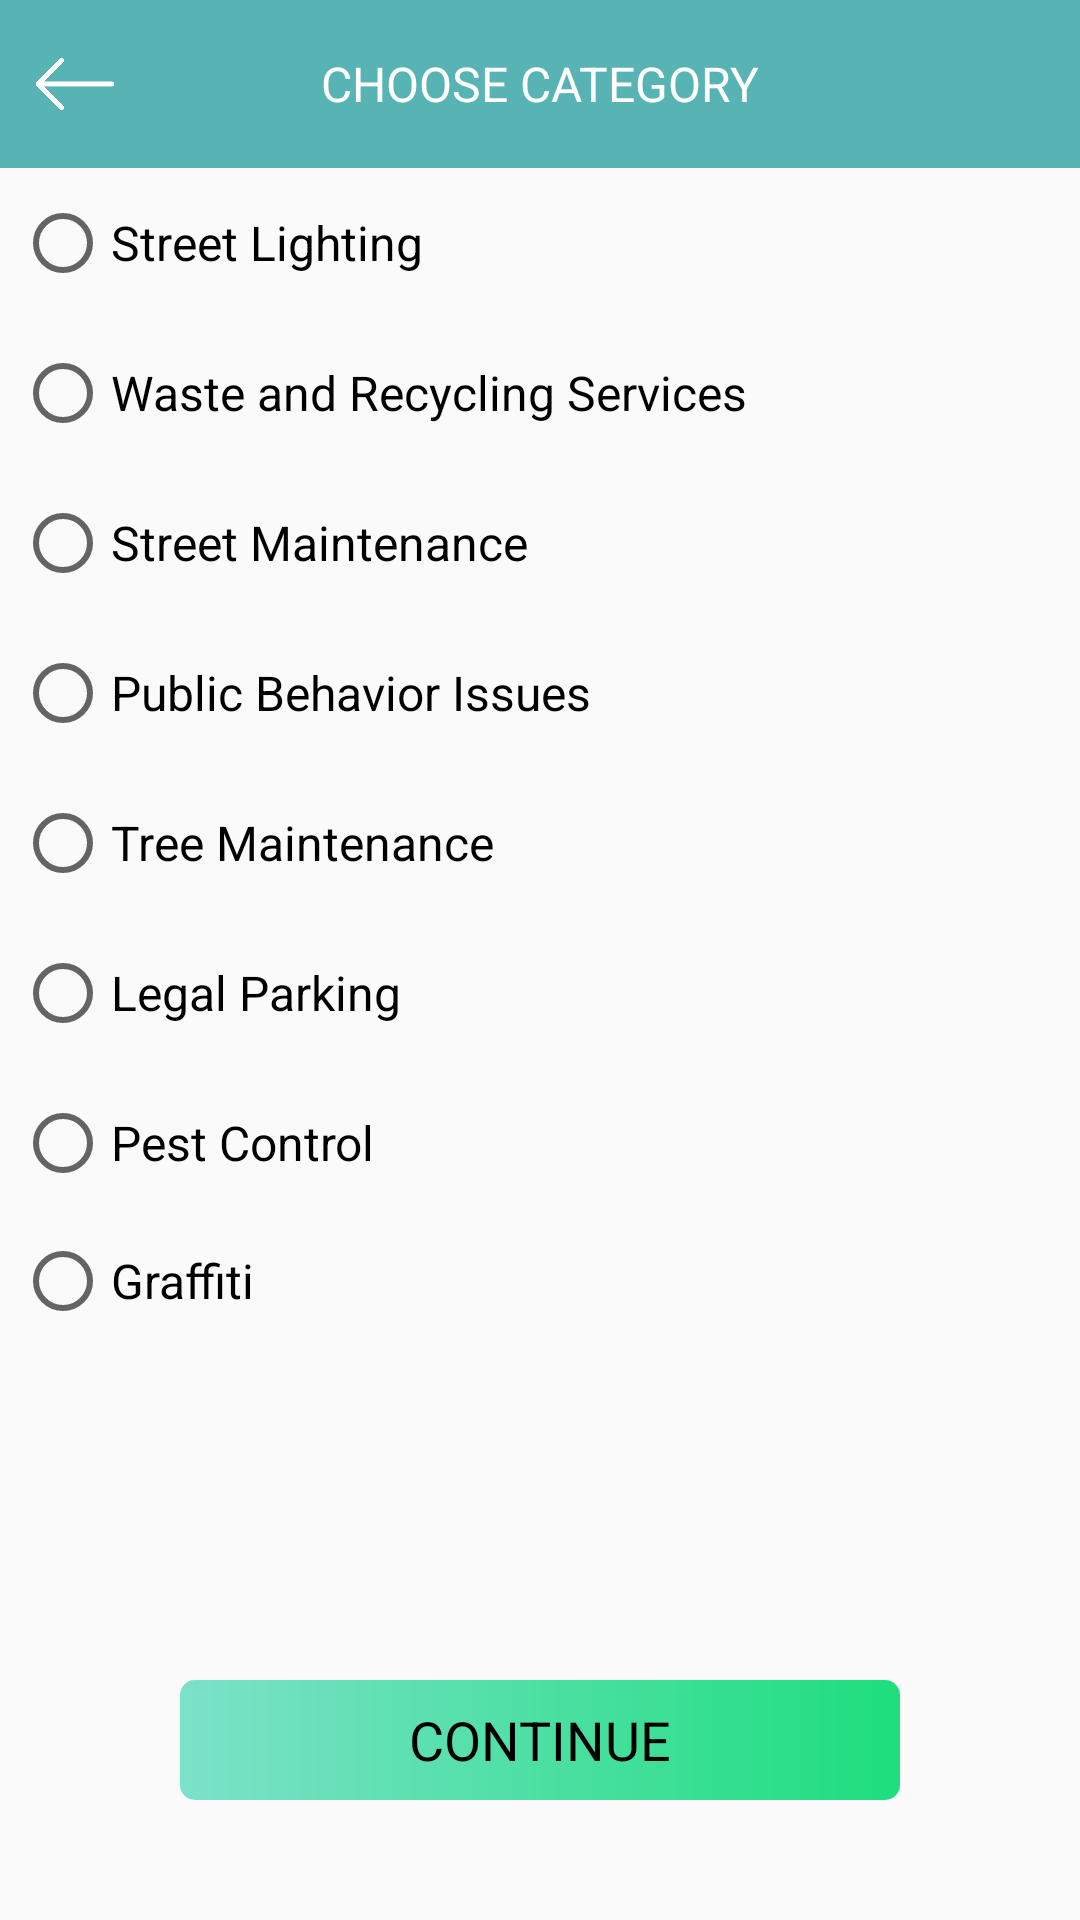

Reconstruct the res/layout file that produces this screen, plus the resources it refers to.
<!-- AndroidManifest.xml: application theme AppTheme -->
<!-- res/layout/activity_selection.xml -->
<?xml version="1.0" encoding="utf-8"?>
<LinearLayout xmlns:android="http://schemas.android.com/apk/res/android"
    xmlns:app="http://schemas.android.com/apk/res-auto"
    xmlns:tools="http://schemas.android.com/tools"
    android:layout_width="match_parent"
    android:layout_height="match_parent"
    android:orientation="vertical"
    tools:context=".SelectionActivity">
    <RelativeLayout
        android:layout_width="match_parent"
        android:layout_height="56dp"
        android:background="@color/purple_500">

        <ImageView
            android:id="@+id/iv_finish"
            android:layout_width="30dp"
            android:layout_height="30dp"
            android:layout_centerVertical="true"
            android:layout_marginLeft="10dp"
            android:onClick="bac"
            android:src="@mipmap/info_bac" />

        <TextView
            android:layout_width="wrap_content"
            android:layout_height="wrap_content"
            android:layout_centerInParent="true"
            android:text="CHOOSE CATEGORY"
            android:textColor="@color/white"
            android:textSize="16sp" />
    </RelativeLayout>
    <RadioGroup
        android:id="@+id/rg"
        android:orientation="vertical"
        android:layout_width="match_parent"
        android:layout_weight="1"
        android:layout_height="0dp">

        <RadioButton
            android:id="@+id/rd1"
            android:layout_width="match_parent"
            android:layout_height="40dp"
            android:layout_margin="5dp"
            android:text="Street Lighting"
            android:textColor="#000"
            android:textSize="16sp" />

        <RadioButton
            android:id="@+id/rd2"
            android:layout_width="match_parent"
            android:layout_height="40dp"
            android:layout_margin="5dp"
            android:text="Waste and Recycling Services"
            android:textColor="#000"
            android:textSize="16sp" />

        <RadioButton
            android:id="@+id/rd3"
            android:layout_width="match_parent"
            android:layout_height="40dp"
            android:layout_margin="5dp"
            android:text="Street Maintenance"
            android:textColor="#000"
            android:textSize="16sp" />

        <RadioButton
            android:id="@+id/rd4"
            android:layout_width="match_parent"
            android:layout_height="40dp"
            android:layout_margin="5dp"
            android:text="Public Behavior Issues"
            android:textColor="#000"
            android:textSize="16sp" />

        <RadioButton
            android:id="@+id/rd5"
            android:layout_width="match_parent"
            android:layout_height="40dp"
            android:layout_margin="5dp"
            android:text="Tree Maintenance"
            android:textColor="#000"
            android:textSize="16sp" />

        <RadioButton
            android:id="@+id/rd6"
            android:layout_width="match_parent"
            android:layout_height="40dp"
            android:layout_margin="5dp"
            android:text="Legal Parking"
            android:textColor="#000"
            android:textSize="16sp" />

        <RadioButton
            android:id="@+id/rd7"
            android:layout_width="match_parent"
            android:layout_height="40dp"
            android:layout_margin="5dp"
            android:text="Pest Control"
            android:textColor="#000"
            android:textSize="16sp" />

        <RadioButton
            android:id="@+id/rd8"
            android:layout_width="match_parent"
            android:layout_height="wrap_content"
            android:layout_margin="5dp"
            android:text="Graffiti"
            android:textColor="#000"
            android:textSize="16sp" />


    </RadioGroup>
    <TextView
        android:onClick="doNext"
        android:textSize="18sp"
        android:gravity="center"
        android:text="CONTINUE"
        android:textColor="#000"
        android:layout_marginBottom="40dp"
        android:layout_gravity="center_horizontal"
        android:background="@drawable/btn_reg"
        android:layout_width="240dp"
        android:layout_height="40dp"/>
</LinearLayout>
<!-- resources referenced by this layout -->
<resources>
  <color name="purple_500">#58B3B4</color>
  <color name="white">#FFFFFFFF</color>
  <!-- drawable btn_reg (drawable) -->
  <?xml version="1.0" encoding="utf-8"?>
  <shape xmlns:android="http://schemas.android.com/apk/res/android">
      <gradient
          android:angle="0"
          android:endColor="#1DDE7D"
          android:startColor="#7CE1C9"
          android:type="linear" />
      <corners android:radius="5dp" />
  </shape>
  <!-- mipmap info_bac: png bitmap (mipmap-xhdpi, 5924 bytes) -->
  <style name="AppTheme" parent="Theme.AppCompat.Light.NoActionBar">
          
          <item name="colorPrimary">@color/purple_500</item>
          <item name="colorPrimaryDark">@color/purple_700</item>
          <item name="colorAccent">@color/black</item>
      </style>
  <color name="purple_700">#58B3B4</color>
  <color name="black">#FF000000</color>
</resources>
